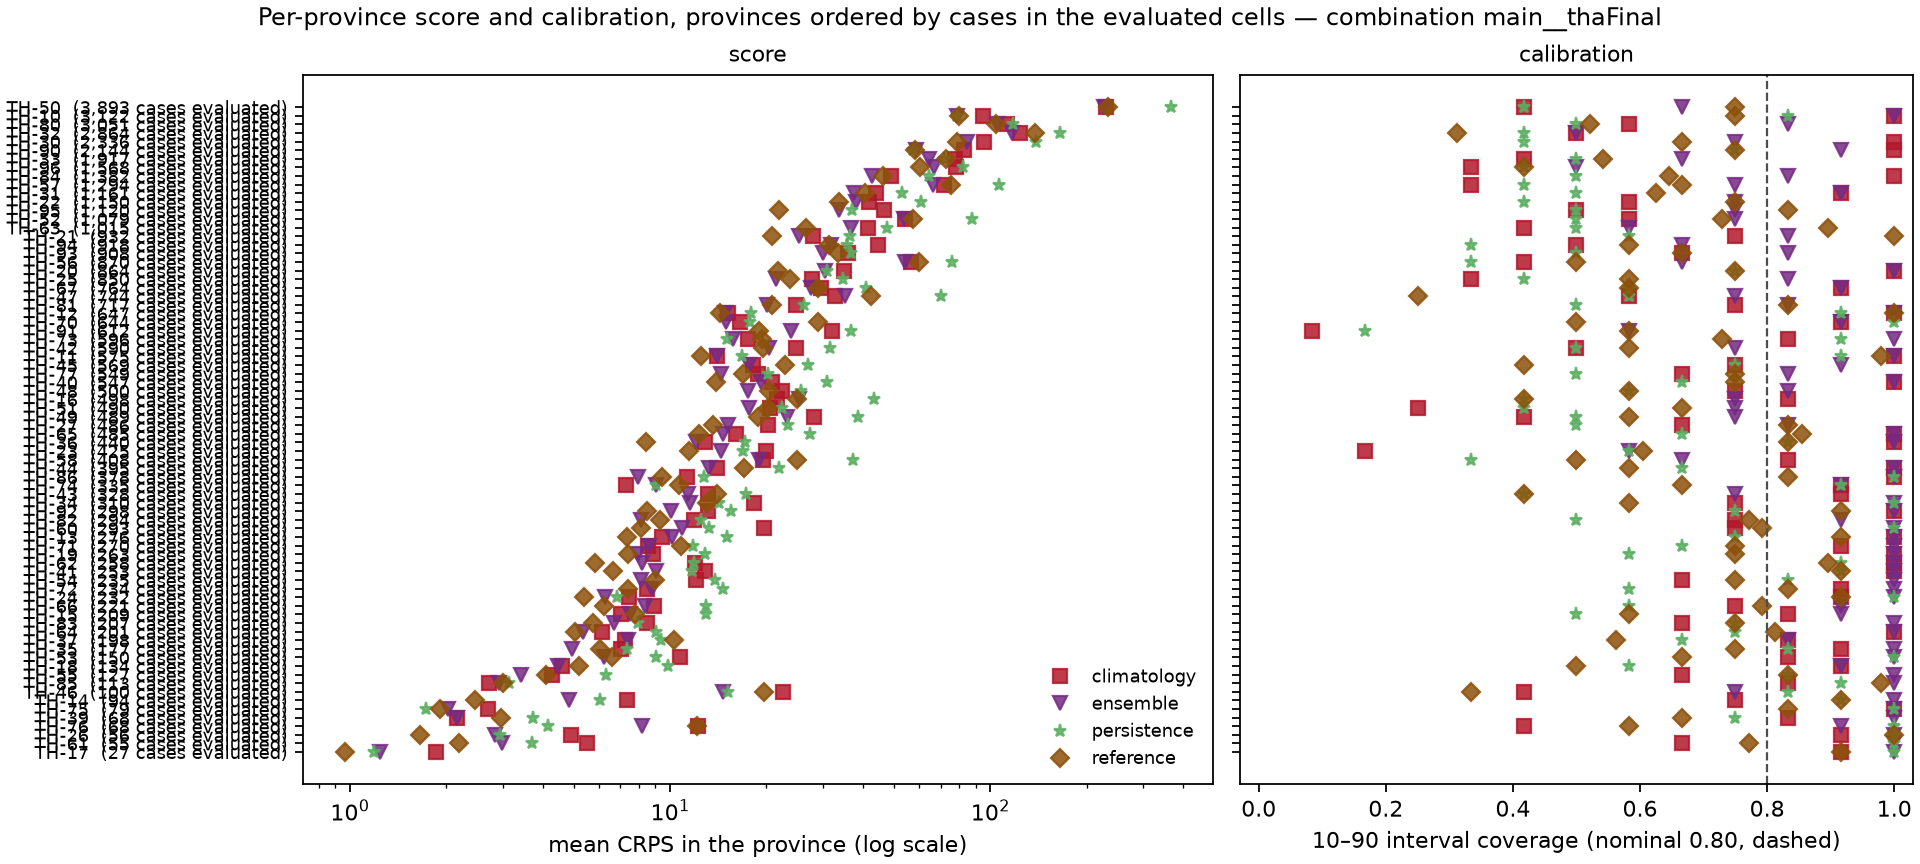

The data file committed next to this chart (first rows):
model, weighting, location, n_cells, mean_crps, mae, coverage_10_90, coverage_25_75, observed_total
climatology, unweighted, TH-10, 12, 94.94, 102.8, 1.0, 1.0, 3122
climatology, unweighted, TH-11, 12, 14.05, 16.0, 1.0, 0.9167, 575.0
climatology, unweighted, TH-12, 12, 15.14, 16.88, 1.0, 1.0, 647.0
climatology, unweighted, TH-13, 12, 9.406, 10.0, 1.0, 0.75, 276.0
climatology, unweighted, TH-14, 12, 7.313, 6.792, 0.75, 0.3333, 94.0
climatology, unweighted, TH-15, 12, 7.016, 9.083, 0.8333, 0.75, 209.0
climatology, unweighted, TH-16, 12, 21.51, 30.0, 0.8333, 0.4167, 498.0
climatology, unweighted, TH-17, 12, 1.856, 1.5, 0.9167, 0.8333, 27.0
climatology, unweighted, TH-18, 12, 4.614, 5.583, 0.9167, 0.5, 134.0
climatology, unweighted, TH-19, 12, 8.859, 12.38, 1.0, 0.5833, 263.0
climatology, unweighted, TH-20, 12, 34.93, 56.08, 1.0, 0.25, 864.0
climatology, unweighted, TH-21, 12, 28.02, 38.71, 0.75, 0.5833, 932.0
climatology, unweighted, TH-22, 12, 41.66, 65.38, 0.5833, 0.1667, 1150
climatology, unweighted, TH-23, 12, 19.98, 28.88, 0.1667, 0.08333, 425.0
climatology, unweighted, TH-24, 12, 7.464, 7.458, 0.9167, 0.75, 232.0
climatology, unweighted, TH-25, 12, 27.76, 42.21, 0.3333, 0.0, 850.0
climatology, unweighted, TH-26, 12, 4.899, 6.167, 0.9167, 0.4167, 56.0
climatology, unweighted, TH-27, 12, 20.24, 26.33, 0.6667, 0.4167, 486.0
climatology, unweighted, TH-30, 12, 95.76, 149.2, 1.0, 0.08333, 2336
climatology, unweighted, TH-31, 12, 43.82, 64.79, 0.9167, 0.1667, 1161
climatology, unweighted, TH-32, 12, 123.8, 177.3, 0.5, 0.1667, 2864
climatology, unweighted, TH-33, 12, 77.53, 105.6, 0.4167, 0.1667, 1917
climatology, unweighted, TH-34, 12, 18.25, 14.96, 0.75, 0.5, 310.0
climatology, unweighted, TH-35, 12, 7.045, 9.958, 0.9167, 0.6667, 177.0
climatology, unweighted, TH-36, 12, 12.83, 13.08, 1.0, 0.6667, 440.0
climatology, unweighted, TH-37, 12, 7.247, 10.33, 0.8333, 0.5833, 198.0
climatology, unweighted, TH-39, 12, 2.168, 3.083, 0.8333, 0.5, 68.0
climatology, unweighted, TH-40, 12, 20.76, 25.21, 1.0, 0.5833, 547.0
climatology, unweighted, TH-41, 12, 12.81, 13.29, 1.0, 0.75, 253.0
climatology, unweighted, TH-42, 12, 24.75, 34.75, 0.5, 0.25, 590.0
climatology, unweighted, TH-43, 12, 13.14, 20.17, 0.9167, 0.1667, 328.0
climatology, unweighted, TH-44, 12, 14.03, 19.83, 1.0, 0.6667, 395.0
climatology, unweighted, TH-45, 12, 18.19, 22.67, 0.75, 0.5, 569.0
climatology, unweighted, TH-46, 12, 22.59, 28.5, 0.4167, 0.08333, 100.0
climatology, unweighted, TH-47, 12, 32.85, 49.25, 0.5833, 0.25, 744.0
climatology, unweighted, TH-48, 12, 22.4, 35.38, 0.75, 0.0, 500.0
climatology, unweighted, TH-49, 12, 28.24, 31.75, 0.4167, 0.25, 489.0
climatology, unweighted, TH-50, 12, 230.2, 281.2, 0.4167, 0.1667, 3893
climatology, unweighted, TH-51, 12, 20.45, 28.5, 0.25, 0.1667, 490.0
climatology, unweighted, TH-52, 12, 54.24, 70.5, 0.5833, 0.25, 1079
climatology, unweighted, TH-53, 12, 10.71, 12.79, 0.8333, 0.4167, 150.0
climatology, unweighted, TH-54, 12, 12.03, 17.75, 0.6667, 0.4167, 235.0
climatology, unweighted, TH-55, 12, 4.267, 5.0, 0.6667, 0.4167, 127.0
climatology, unweighted, TH-56, 12, 56.58, 65.25, 0.4167, 0.25, 870.0
climatology, unweighted, TH-57, 12, 71.86, 91.42, 0.3333, 0.25, 1294
climatology, unweighted, TH-58, 12, 19.54, 28.21, 0.8333, 0.4167, 408.0
climatology, unweighted, TH-60, 12, 19.59, 19.75, 0.75, 0.4167, 293.0
climatology, unweighted, TH-61, 12, 5.505, 7.167, 0.6667, 0.4167, 55.0
climatology, unweighted, TH-62, 12, 11.93, 14.12, 1.0, 0.5833, 258.0
climatology, unweighted, TH-63, 12, 41.61, 56.92, 0.4167, 0.08333, 1015
climatology, unweighted, TH-64, 12, 6.124, 7.917, 1.0, 1.0, 201.0
climatology, unweighted, TH-65, 12, 16.13, 19.92, 1.0, 0.8333, 485.0
climatology, unweighted, TH-66, 12, 8.933, 12.58, 0.75, 0.6667, 221.0
climatology, unweighted, TH-67, 12, 29.59, 40.54, 0.9167, 0.6667, 764.0
climatology, unweighted, TH-70, 12, 16.58, 17.21, 0.9167, 0.6667, 644.0
climatology, unweighted, TH-71, 12, 8.539, 11.0, 0.9167, 0.5833, 270.0
climatology, unweighted, TH-72, 12, 8.456, 10.67, 0.9167, 0.3333, 234.0
climatology, unweighted, TH-73, 12, 17.48, 21.0, 0.8333, 0.5, 596.0
climatology, unweighted, TH-74, 12, 7.302, 7.125, 0.9167, 0.75, 335.0
climatology, unweighted, TH-75, 12, 2.7, 2.917, 1.0, 0.9167, 79.0
... 244 more rows
